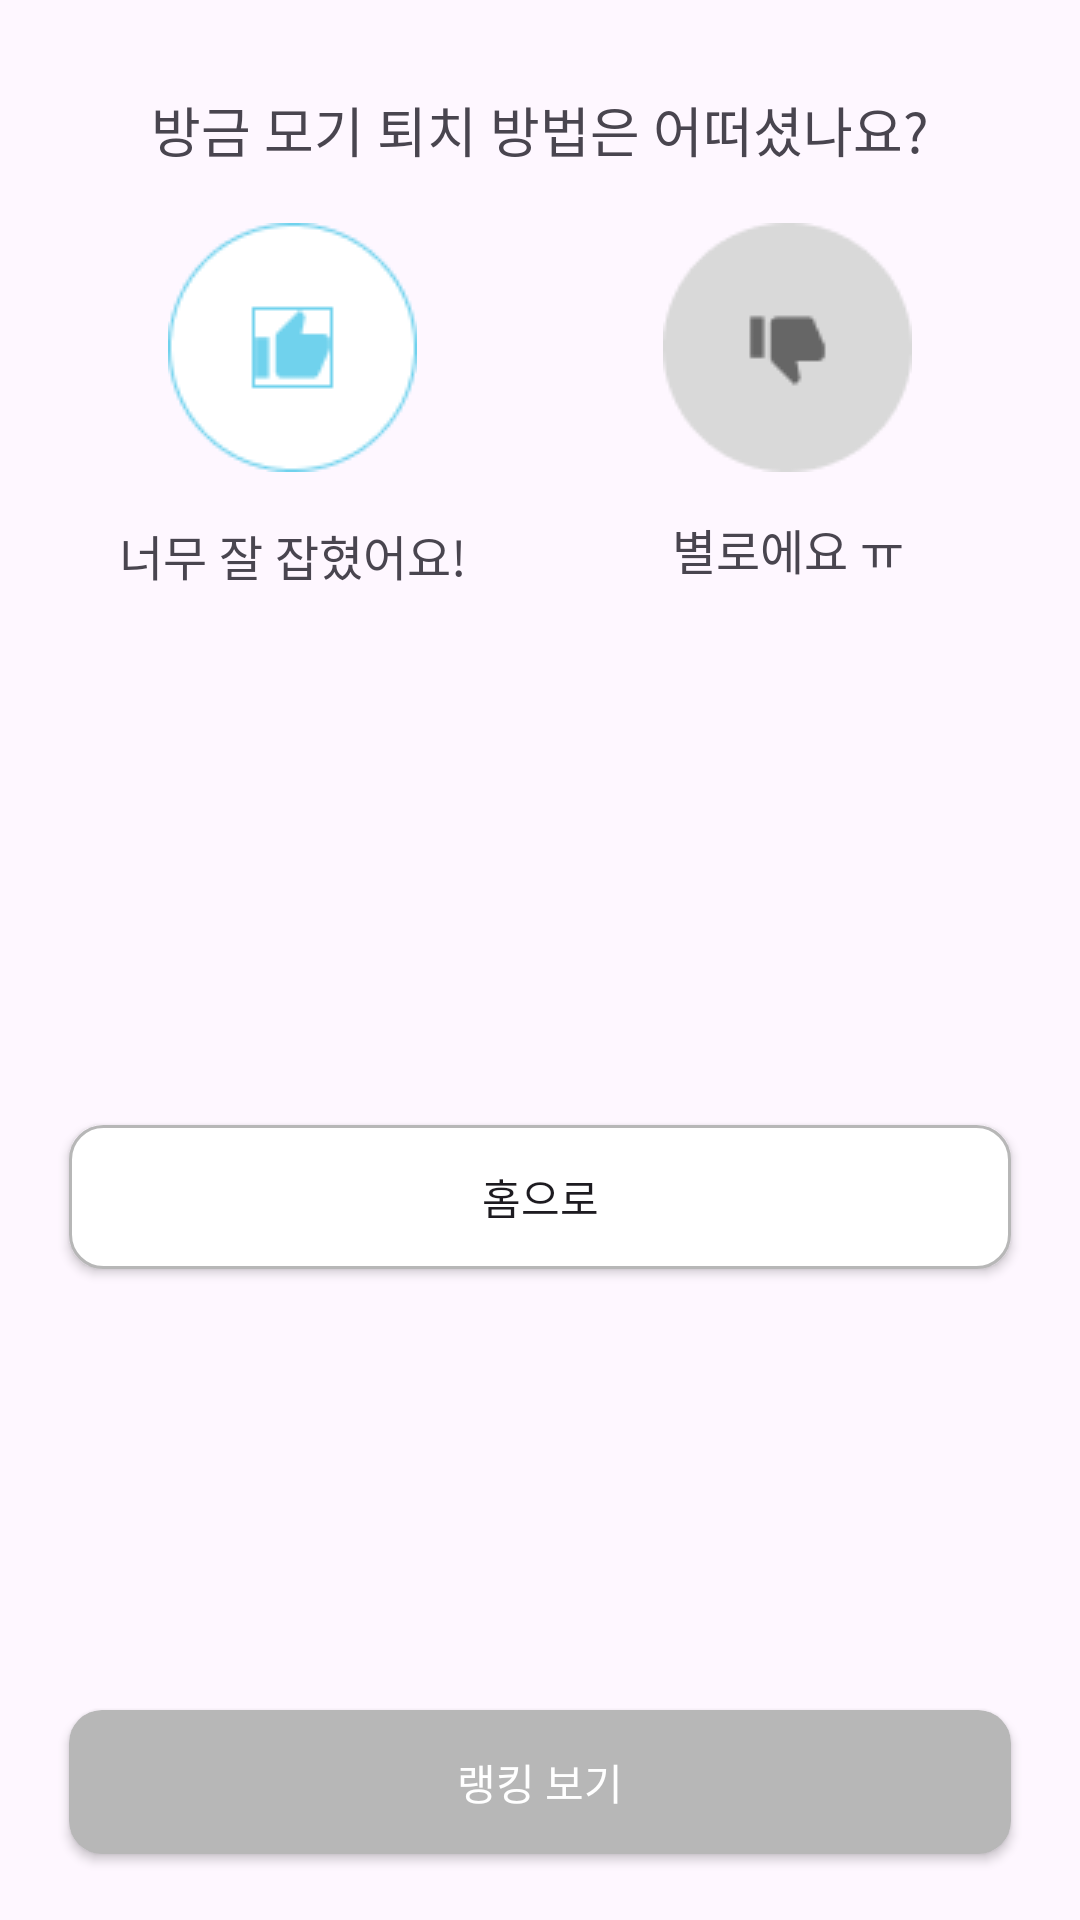

Layout XML and referenced resources for this Android screen:
<!-- AndroidManifest.xml: application theme Theme.Weing -->
<!-- res/layout/dialog_vote.xml -->
<?xml version="1.0" encoding="utf-8"?>
<androidx.constraintlayout.widget.ConstraintLayout xmlns:android="http://schemas.android.com/apk/res/android"
    xmlns:app="http://schemas.android.com/apk/res-auto"
    android:layout_width="match_parent"
    android:layout_height="wrap_content"
    android:background="@drawable/rectangle_vote_radius_8">


    <TextView
        android:id="@+id/tv_vote_title"
        android:layout_width="wrap_content"
        android:layout_height="wrap_content"
        android:layout_marginTop="30dp"
        android:text="@string/tv_vote_title"
        android:textSize="18dp"
        app:layout_constraintEnd_toEndOf="parent"
        app:layout_constraintStart_toStartOf="parent"
        app:layout_constraintTop_toTopOf="parent" />


    <ImageView
        android:id="@+id/iv_vote_good"
        android:layout_width="wrap_content"
        android:layout_height="wrap_content"
        android:layout_marginStart="56dp"
        android:layout_marginTop="18dp"
        android:src="@drawable/img_good"
        app:layout_constraintStart_toStartOf="parent"
        app:layout_constraintTop_toBottomOf="@id/tv_vote_title" />

    <ImageView
        android:id="@+id/iv_vote_bad"
        android:layout_width="wrap_content"
        android:layout_height="wrap_content"
        android:layout_marginTop="18dp"
        android:layout_marginEnd="56dp"
        android:src="@drawable/img_bad"
        app:layout_constraintEnd_toEndOf="parent"
        app:layout_constraintTop_toBottomOf="@id/tv_vote_title" />


    <TextView
        android:id="@+id/tv_vote_good"
        android:layout_width="wrap_content"
        android:layout_height="wrap_content"
        android:layout_marginTop="16dp"
        android:text="@string/tv_vote_good_comment"
        android:textSize="16dp"
        app:layout_constraintEnd_toEndOf="@id/iv_vote_good"
        app:layout_constraintStart_toStartOf="@id/iv_vote_good"
        app:layout_constraintTop_toBottomOf="@id/iv_vote_good" />

    <TextView
        android:id="@+id/tv_vote_bad"
        android:layout_width="wrap_content"
        android:layout_height="wrap_content"
        android:layout_marginTop="14dp"
        android:text="@string/tv_vote_bad_comment"
        android:textSize="16dp"
        app:layout_constraintEnd_toEndOf="@id/iv_vote_bad"
        app:layout_constraintStart_toStartOf="@id/iv_vote_bad"
        app:layout_constraintTop_toBottomOf="@id/iv_vote_bad" />

    <androidx.appcompat.widget.AppCompatButton
        android:id="@+id/btn_vote_to_home"
        android:layout_width="match_parent"
        android:layout_height="wrap_content"
        android:layout_marginHorizontal="23dp"
        android:layout_marginTop="43dp"
        android:text="@string/btn_vote_to_home"
        android:layout_marginBottom="12dp"
        android:background="@drawable/rectangle_vote_radius_11_none_fill"
        app:layout_constraintEnd_toEndOf="parent"
        app:layout_constraintStart_toStartOf="parent"
        app:layout_constraintBottom_toTopOf="@id/btn_vote_to_ranking"
        app:layout_constraintTop_toBottomOf="@id/tv_vote_good" />

    <androidx.appcompat.widget.AppCompatButton
        android:id="@+id/btn_vote_to_ranking"
        android:layout_width="match_parent"
        android:layout_height="wrap_content"
        android:layout_marginHorizontal="23dp"
        android:layout_marginBottom="22dp"
        android:background="@drawable/rectangle_vote_radius_11_fill"
        android:text="@string/btn_vote_to_ranking"
        android:textColor="@color/white"
        app:layout_constraintBottom_toBottomOf="parent"
        app:layout_constraintEnd_toEndOf="parent"
        app:layout_constraintStart_toStartOf="parent" />


</androidx.constraintlayout.widget.ConstraintLayout>
<!-- resources referenced by this layout -->
<resources>
  <color name="white">#FFFFFFFF</color>
  <!-- drawable img_bad: png bitmap (drawable, 1624 bytes) -->
  <!-- drawable img_good: png bitmap (drawable, 2359 bytes) -->
  <!-- drawable rectangle_vote_radius_11_fill (drawable) -->
  <?xml version="1.0" encoding="utf-8"?>
  <shape xmlns:android="http://schemas.android.com/apk/res/android"
      android:shape="rectangle">
      <corners android:radius="11dp" />
      <solid android:color="#b7b7b7" />
  </shape>
  <!-- drawable rectangle_vote_radius_11_none_fill (drawable) -->
  <?xml version="1.0" encoding="utf-8"?>
  <shape xmlns:android="http://schemas.android.com/apk/res/android"
      android:shape="rectangle">
      <corners android:radius="11dp" />
      <solid android:color="@color/white" />
      <stroke android:color="#b7b7b7" android:width="1dp"/>
  </shape>
  <string name="btn_vote_to_home">홈으로</string>
  <string name="btn_vote_to_ranking">랭킹 보기</string>
  <string name="tv_vote_bad_comment">별로에요 ㅠ</string>
  <string name="tv_vote_good_comment">너무 잘 잡혔어요!</string>
  <string name="tv_vote_title">방금 모기 퇴치 방법은 어떠셨나요?</string>
  <style name="Theme.Weing" parent="Base.Theme.Weing" />
  <style name="Base.Theme.Weing" parent="Theme.Material3.DayNight.NoActionBar">
          
          
          <item name="android:includeFontPadding">false</item>
      </style>
</resources>
